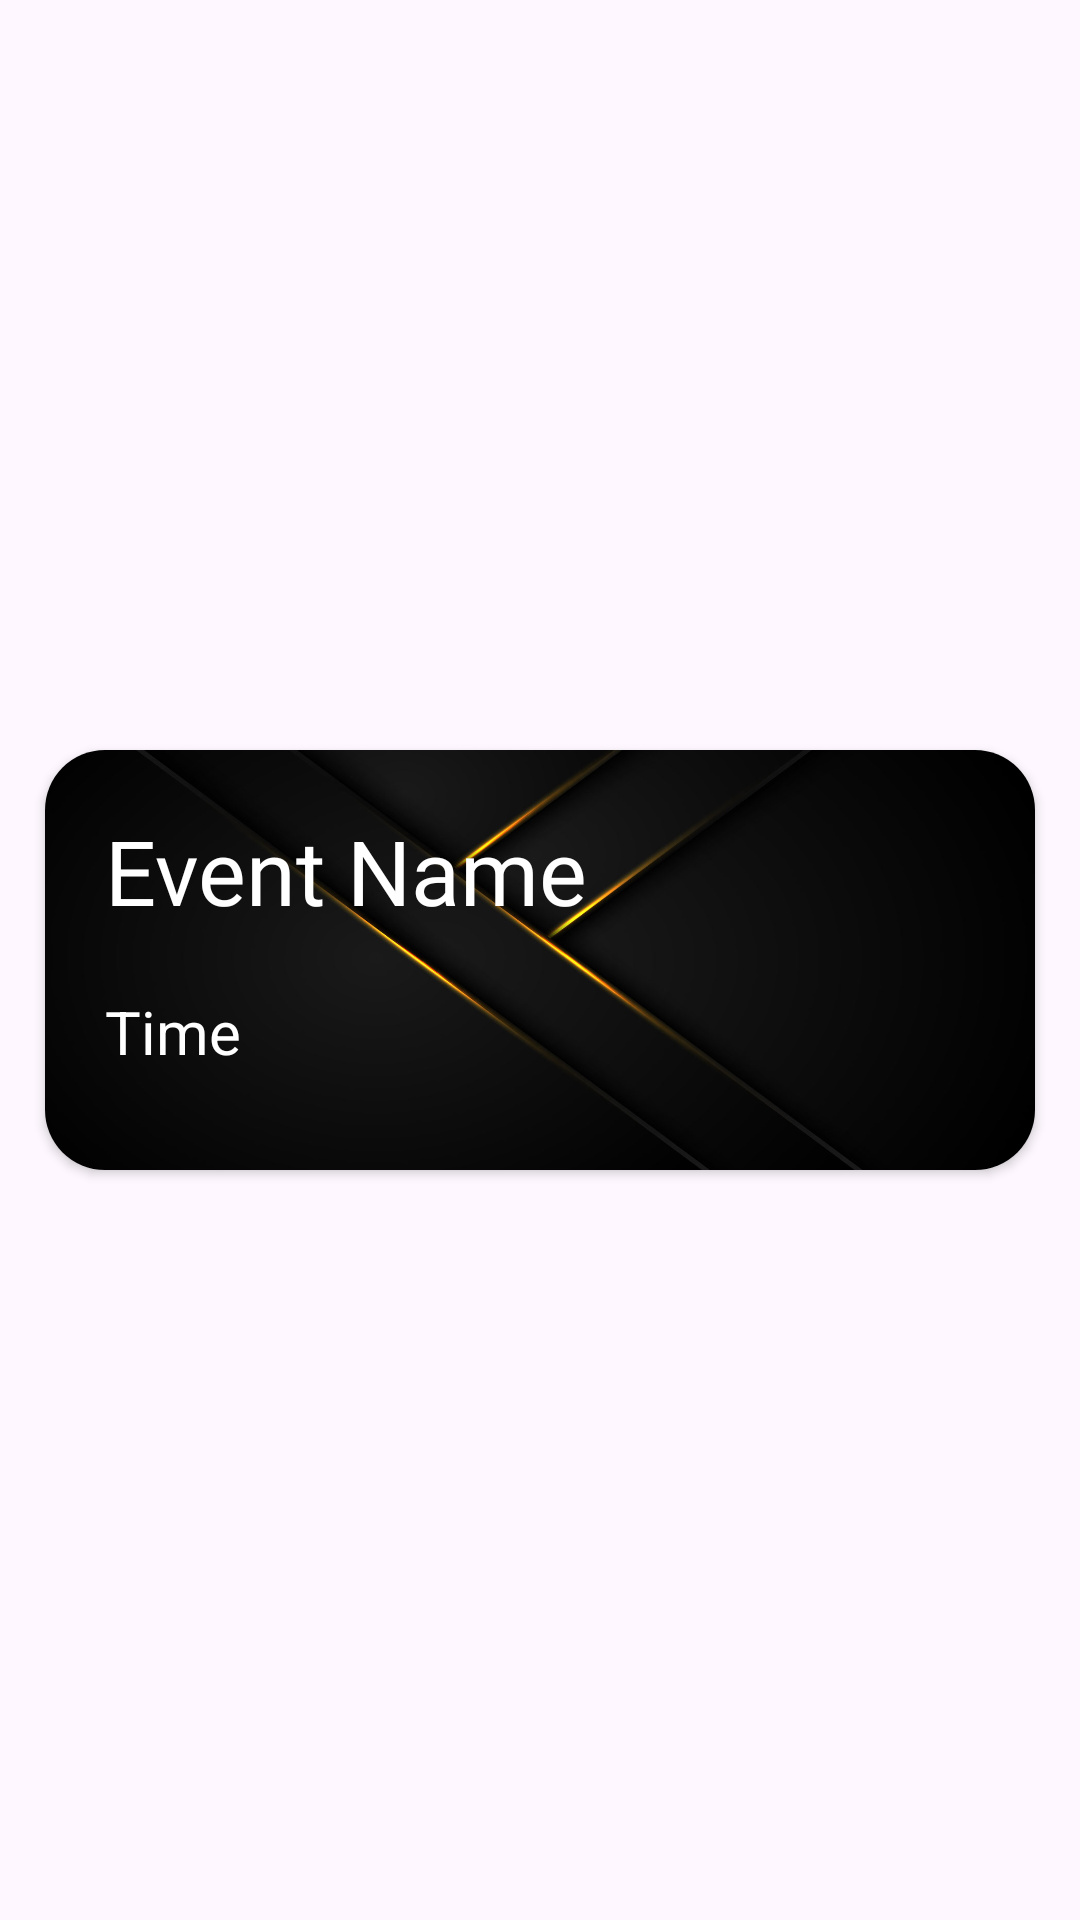

Layout XML and referenced resources for this Android screen:
<!-- AndroidManifest.xml: application theme Theme.Frenbot -->
<!-- res/layout/group_rview.xml -->
<?xml version="1.0" encoding="utf-8"?>
<androidx.constraintlayout.widget.ConstraintLayout xmlns:android="http://schemas.android.com/apk/res/android"
    xmlns:app="http://schemas.android.com/apk/res-auto"
    xmlns:tools="http://schemas.android.com/tools"
    android:layout_width="match_parent"
    android:layout_height="wrap_content">

    <androidx.cardview.widget.CardView
        android:layout_width="match_parent"
        android:layout_height="140dp"
        android:layout_margin="15dp"
        app:cardCornerRadius="20dp"
        android:elevation="10dp"
        app:layout_constraintBottom_toBottomOf="parent"
        app:layout_constraintEnd_toEndOf="parent"
        app:layout_constraintStart_toStartOf="parent"
        app:layout_constraintTop_toTopOf="parent" >

        <androidx.constraintlayout.widget.ConstraintLayout
            android:background="@drawable/cardbg"
            android:layout_width="match_parent"
            android:layout_height="match_parent">

            <TextView
                android:id="@+id/title"
                android:fontFamily="@font/notoserifblack"
                android:layout_marginStart="100dp"
                android:textSize="30dp"
                android:ellipsize="end"
                android:maxLines="2"
                android:layout_margin="20dp"
                android:layout_width="match_parent"
                android:layout_height="wrap_content"
                android:text="Event Name"
                android:textColor="@color/White"
                app:layout_constraintTop_toTopOf="parent"
                app:layout_constraintStart_toStartOf="parent"/>

            <TextView
                android:id="@+id/duration"
                android:textSize="20dp"
                android:layout_margin="20dp"
                android:layout_width="wrap_content"
                android:layout_height="wrap_content"
                android:text="Time"
                android:textColor="@color/White"
                app:layout_constraintTop_toBottomOf="@id/title"
                app:layout_constraintStart_toStartOf="parent"/>
        </androidx.constraintlayout.widget.ConstraintLayout>
    </androidx.cardview.widget.CardView>
</androidx.constraintlayout.widget.ConstraintLayout>
<!-- resources referenced by this layout -->
<resources>
  <color name="White">#FFFFFF</color>
  <!-- drawable cardbg: png bitmap (drawable, 217367 bytes) -->
  <style name="Theme.Frenbot" parent="Base.Theme.Frenbot" />
  <style name="Base.Theme.Frenbot" parent="Theme.Material3.DayNight.NoActionBar">
          
          <item name="colorPrimaryDark">@color/DarkOrange</item>
          <item name="colorPrimary">#292828 </item>
          <item name="colorSecondary">@color/Orange</item>
  
  
  
  
      <item name="android:windowContentTransitions">true</item>
  
      </style>
  <color name="DarkOrange">#FF8C00</color>
  <color name="Orange">#FFA500</color>
</resources>
